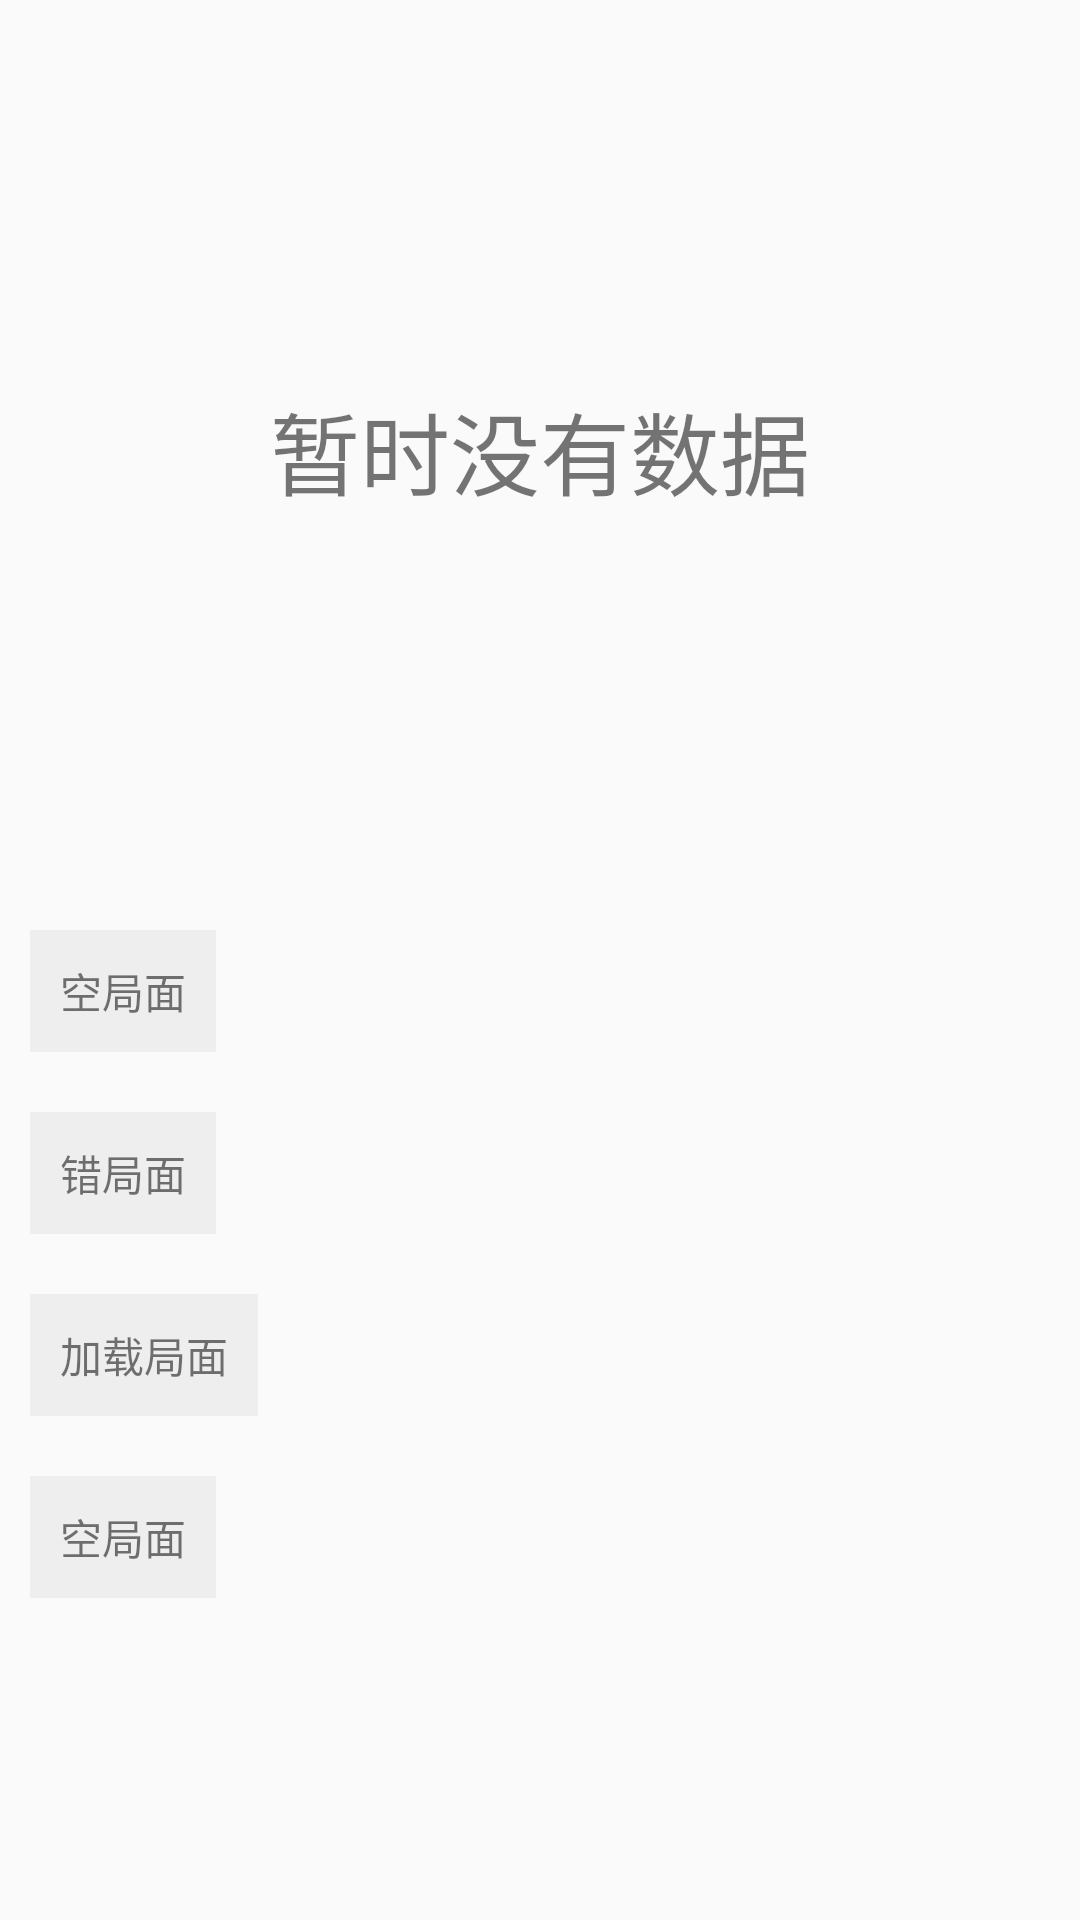

Android layout source for this screen:
<!-- AndroidManifest.xml: application theme AppTheme_blue -->
<!-- res/layout/activity_main.xml -->
<?xml version="1.0" encoding="utf-8"?>
<LinearLayout xmlns:android="http://schemas.android.com/apk/res/android"
    xmlns:app="http://schemas.android.com/apk/res-auto"
    android:layout_width="match_parent"
    android:layout_height="match_parent"
    android:orientation="vertical"
    >

  <FrameLayout
      android:id="@+id/container"
      android:layout_width="match_parent"
      android:layout_height="300dp"
      android:text="Hello World!"
      app:layout_constraintBottom_toBottomOf="parent"
      app:layout_constraintLeft_toLeftOf="parent"
      app:layout_constraintRight_toRightOf="parent"
      app:layout_constraintTop_toTopOf="parent"
      >
    <TextView
        android:id="@+id/support_ui_content_view"
        android:layout_width="match_parent"
        android:layout_height="wrap_content"
        android:layout_gravity="center"
        android:gravity="center"
        android:text="暂时没有数据"
        android:textSize="30sp"
        />

  </FrameLayout>


  <LinearLayout
      android:layout_width="368dp"
      android:layout_height="wrap_content"
      android:orientation="vertical"
      >
    <TextView
        android:id="@+id/kong"
        android:layout_width="wrap_content"
        android:layout_height="wrap_content"
        android:layout_margin="10dp"
        android:background="@color/colorBackground"
        android:padding="10dp"
        android:text="空局面"
        />
    <TextView
        android:id="@+id/error"
        android:layout_width="wrap_content"
        android:layout_height="wrap_content"
        android:layout_margin="10dp"
        android:background="@color/colorBackground"
        android:padding="10dp"
        android:text="错局面"
        />
    <TextView
        android:id="@+id/load"
        android:layout_width="wrap_content"
        android:layout_height="wrap_content"
        android:layout_margin="10dp"
        android:background="@color/colorBackground"
        android:padding="10dp"
        android:text="加载局面"
        />
    <TextView
        android:layout_width="wrap_content"
        android:layout_height="wrap_content"
        android:layout_margin="10dp"
        android:background="@color/colorBackground"
        android:padding="10dp"
        android:text="空局面"
        />
  </LinearLayout>


</LinearLayout>
<!-- resources referenced by this layout -->
<resources>
  <color name="colorBackground">#EEEEEE</color>
  <style name="AppTheme_blue" parent="Theme.AppCompat.Light.NoActionBar">
          
          <item name="colorPrimary">@color/default_blue</item>
          <item name="colorPrimaryDark">@color/default_blue</item>
          <item name="colorAccent">@color/colorAccent</item>
      </style>
  <color name="default_blue">#007AFF</color>
  <color name="colorAccent">#FF4081</color>
</resources>
